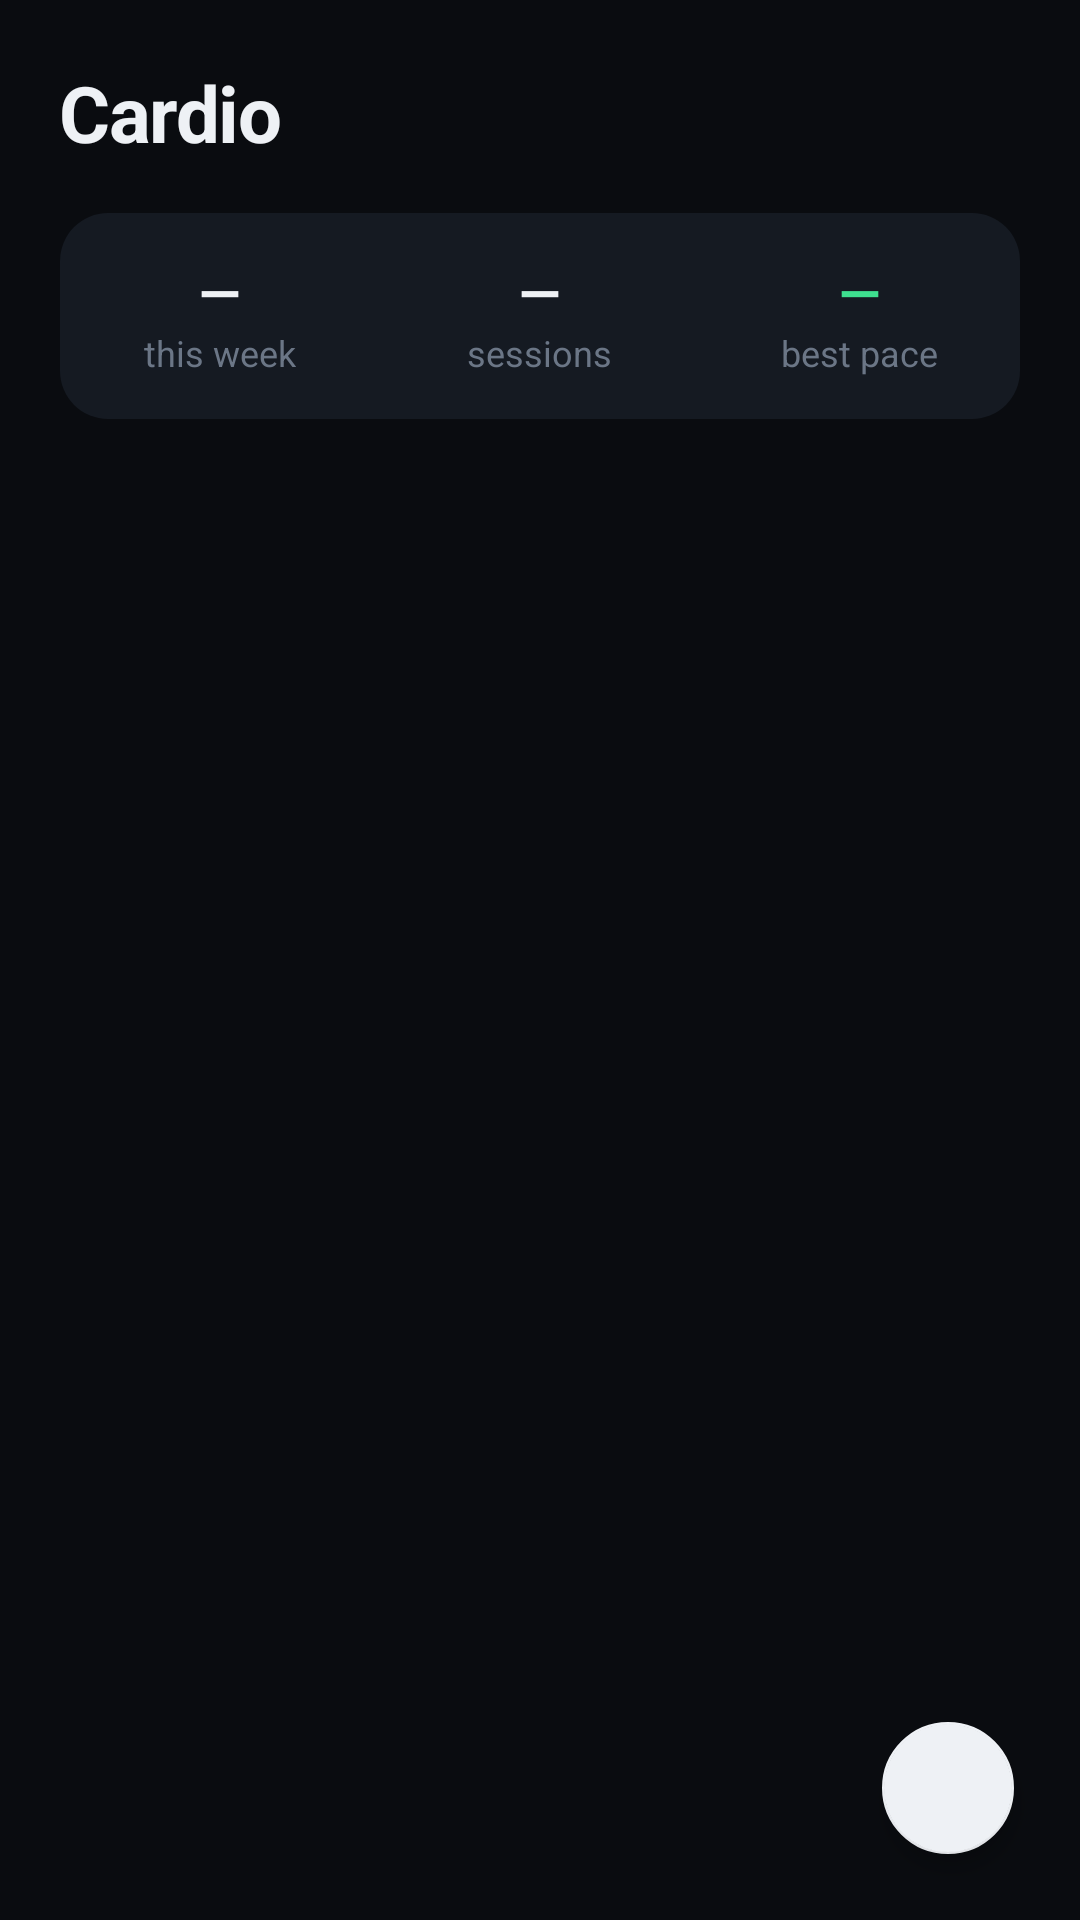

This screen was rendered from an Android layout file. Write that file and the resources it references.
<!-- AndroidManifest.xml: application theme Theme.IronPulse -->
<!-- res/layout/fragment_cardio.xml -->
<?xml version="1.0" encoding="utf-8"?>
<FrameLayout xmlns:android="http://schemas.android.com/apk/res/android"
    android:layout_width="match_parent"
    android:layout_height="match_parent">

    <ScrollView
        android:layout_width="match_parent"
        android:layout_height="match_parent"
        android:clipToPadding="false"
        android:paddingBottom="80dp">
        <LinearLayout
            android:layout_width="match_parent"
            android:layout_height="wrap_content"
            android:orientation="vertical"
            android:paddingStart="20dp"
            android:paddingTop="20dp"
            android:paddingEnd="20dp">

            <TextView
                android:layout_width="wrap_content"
                android:layout_height="wrap_content"
                android:layout_marginBottom="16dp"
                android:text="Cardio"
                android:textAppearance="@style/TextAppearance.IronPulse.PageTitle"/>

            
            <LinearLayout
                android:layout_width="match_parent"
                android:layout_height="wrap_content"
                android:layout_marginBottom="20dp"
                android:background="@drawable/tile_bg"
                android:orientation="horizontal"
                android:paddingTop="14dp"
                android:paddingBottom="14dp">
                <LinearLayout
                    android:layout_width="0dp"
                    android:layout_height="wrap_content"
                    android:layout_weight="1"
                    android:gravity="center"
                    android:orientation="vertical">
                    <TextView
                        android:id="@+id/stat_week_dist"
                        android:layout_width="wrap_content"
                        android:layout_height="wrap_content"
                        android:text="—"
                        android:textColor="?attr/colorTextPrimary"
                        android:textSize="18sp"
                        android:textStyle="bold"/>
                    <TextView
                        android:layout_width="wrap_content"
                        android:layout_height="wrap_content"
                        android:text="this week"
                        android:textColor="?attr/colorTextMuted"
                        android:textSize="12sp"/>
                </LinearLayout>
                <LinearLayout
                    android:layout_width="0dp"
                    android:layout_height="wrap_content"
                    android:layout_weight="1"
                    android:gravity="center"
                    android:orientation="vertical">
                    <TextView
                        android:id="@+id/stat_total_sessions"
                        android:layout_width="wrap_content"
                        android:layout_height="wrap_content"
                        android:text="—"
                        android:textColor="?attr/colorTextPrimary"
                        android:textSize="18sp"
                        android:textStyle="bold"/>
                    <TextView
                        android:layout_width="wrap_content"
                        android:layout_height="wrap_content"
                        android:text="sessions"
                        android:textColor="?attr/colorTextMuted"
                        android:textSize="12sp"/>
                </LinearLayout>
                <LinearLayout
                    android:layout_width="0dp"
                    android:layout_height="wrap_content"
                    android:layout_weight="1"
                    android:gravity="center"
                    android:orientation="vertical">
                    <TextView
                        android:id="@+id/stat_best_pace"
                        android:layout_width="wrap_content"
                        android:layout_height="wrap_content"
                        android:text="—"
                        android:textColor="@color/accent"
                        android:textSize="18sp"
                        android:textStyle="bold"/>
                    <TextView
                        android:layout_width="wrap_content"
                        android:layout_height="wrap_content"
                        android:text="best pace"
                        android:textColor="?attr/colorTextMuted"
                        android:textSize="12sp"/>
                </LinearLayout>
            </LinearLayout>

            <LinearLayout
                android:id="@+id/cardio_list"
                android:layout_width="match_parent"
                android:layout_height="wrap_content"
                android:orientation="vertical"/>
        </LinearLayout>
    </ScrollView>

    <com.google.android.material.floatingactionbutton.FloatingActionButton
        android:id="@+id/btn_add_cardio"
        style="@style/Widget.IronPulse.Fab"
        android:layout_width="wrap_content"
        android:layout_height="wrap_content"
        android:layout_gravity="bottom|end"
        android:layout_margin="20dp"
        android:contentDescription="Log cardio"/>

</FrameLayout>
<!-- resources referenced by this layout -->
<resources>
  <color name="accent">#3EE08F</color>
  <!-- drawable tile_bg (drawable) -->
  <?xml version="1.0" encoding="utf-8"?>
  <ripple xmlns:android="http://schemas.android.com/apk/res/android" android:color="@color/ripple_color">
      <item>
          <shape android:shape="rectangle">
              <solid android:color="?attr/colorCardBg"/>
              <corners android:radius="16dp"/>
          </shape>
      </item>
  </ripple>
  <style name="TextAppearance.IronPulse.PageTitle" parent="">
          <item name="android:textSize">26sp</item>
          <item name="android:textStyle">bold</item>
          <item name="android:textColor">?attr/colorTextPrimary</item>
          <item name="android:letterSpacing">-0.02</item>
      </style>
  <style name="Widget.IronPulse.Fab" parent="Widget.MaterialComponents.FloatingActionButton">
          <item name="fabCustomSize">44dp</item>
          <item name="maxImageSize">20dp</item>
          <item name="backgroundTint">?attr/colorTextPrimary</item>
          <item name="tint">?attr/colorScreenBg</item>
          <item name="elevation">4dp</item>
          <item name="srcCompat">@drawable/ic_add</item>
      </style>
  <color name="ripple_color">#33FFFFFF</color>
  <color name="accent_dark">#1F7A52</color>
  <color name="bg_dark">#0A0C10</color>
  <color name="text_primary">#EEF1F5</color>
  <color name="card_bg">#151A22</color>
  <color name="panel_dark">#1B212B</color>
  <color name="text_muted">#6B7686</color>
  <color name="cal_today">#14508A</color>
  <color name="cal_rest">#123230</color>
  <color name="cal_workout">#5A2A10</color>
  <color name="cal_empty">#141A24</color>
  <color name="cal_selected">#1E3A4C</color>
  <color name="panel_mid">#1B212B</color>
  <color name="field_bg">#10141B</color>
  <color name="border">#232A36</color>
  <style name="IronPulse.Popup" parent="@android:style/Widget.Material.PopupMenu">
          <item name="android:popupBackground">@drawable/popup_bg</item>
          <item name="android:popupElevation">8dp</item>
      </style>
  <style name="IronPulse.Dialog" parent="@style/ThemeOverlay.MaterialComponents.Dialog.Alert">
          <item name="android:windowBackground">@drawable/dialog_bg</item>
          <item name="colorPrimary">@color/accent</item>
          <item name="colorAccent">@color/accent</item>
          <item name="android:colorAccent">@color/accent</item>
          <item name="android:textColorPrimary">@color/text_primary</item>
          <item name="android:buttonBarButtonStyle">@style/IronPulse.DialogButton</item>
          <item name="buttonBarButtonStyle">@style/IronPulse.DialogButton</item>
      </style>
  <!-- drawable popup_bg (drawable) -->
  <?xml version="1.0" encoding="utf-8"?>
  <shape xmlns:android="http://schemas.android.com/apk/res/android" android:shape="rectangle">
      <solid android:color="?attr/colorPanelBg"/>
      <stroke android:width="1dp" android:color="?attr/colorBorder"/>
      <corners android:radius="14dp"/>
  </shape>
  <!-- drawable dialog_bg (drawable) -->
  <?xml version="1.0" encoding="utf-8"?>
  <inset xmlns:android="http://schemas.android.com/apk/res/android"
      android:insetLeft="20dp"
      android:insetRight="20dp"
      android:insetTop="24dp"
      android:insetBottom="24dp">
      <shape android:shape="rectangle">
          <solid android:color="?attr/colorCardBg"/>
          <corners android:radius="22dp"/>
      </shape>
  </inset>
  <style name="IronPulse.DialogButton" parent="@style/Widget.MaterialComponents.Button.TextButton.Dialog">
          <item name="android:textAllCaps">false</item>
          <item name="android:letterSpacing">0</item>
          <item name="android:textSize">15sp</item>
          <item name="android:textColor">@color/accent</item>
      </style>
</resources>
